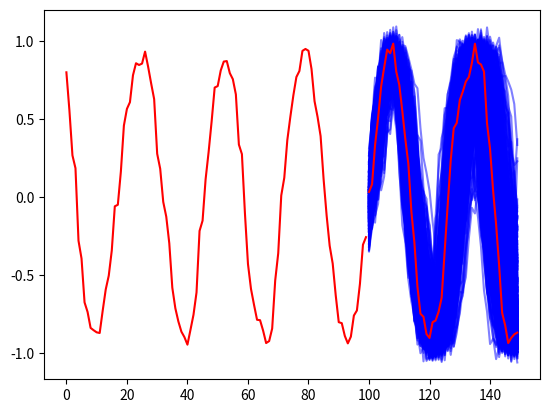

Python code for this plot: (Note: this script raises an exception after producing the figure.)
from typing import Sequence, Tuple, Callable
import numpy as np
import matplotlib.pyplot as plt
import copy

def compute_roi(timeseries: Sequence[float], events: Sequence[Tuple[str, int]]) -> float:
    """
    Given a timeseries and a list of events, compute the return on investment
    :param timeseries: A array of n_steps data points
    :param events: A List of tuples of events and the time indices at which they happen.
        e.g. [('buy', 5), ('sell', 10), ('buy', 22)]
    :return:
    """

    for event_type, time_step in events:
        if event_type=='buy':
            raise NotImplementedError()
        else:
            raise NotImplementedError()


class ProbModel:

    def __init__(self, seed, dt=0.1, measurement_noise=0.05, x_noise = 0.1 , v_noise = 0.08):
        # system parameters
        np.random.seed(seed)
        self.freq = np.random.uniform(1.0,4.0)
        self.x_noise = x_noise
        self.v_noise = v_noise
        self.dt = dt
        self.measurement_noise=measurement_noise
        direction = np.random.choice([-1, 1])
        self.x, self.v = np.random.uniform(-1.0,1.0), direction*np.random.uniform(0.5,2.0)
        self.initial_energy = self.energy(self.x, self.v)
        
    def energy(self, x, v):
        return np.sqrt(1/(self.freq**2)*v**2 + x**2)

    def state(self):
        return [self.x, self.v]

    def step(self, rng: np.random.RandomState):
        self.v = self.v - self.dt * self.freq ** 2 * self.x + self.v_noise*rng.randn()
        self.x = self.x + self.v*self.dt + self.x_noise*rng.randn()
        current_energy = self.energy(self.x, self.v)
        self.x = self.x*self.initial_energy/current_energy
        self.v = self.v*self.initial_energy/current_energy
        m = self.x + self.measurement_noise*rng.randn()
        return m

    def simulate(self, n_steps, rng ):
        simulation = [self.step(rng) for _ in range(n_steps)]
        return simulation


    def clone(self) -> 'ProbModel':
        """Return a clone of this model with the same state"""
        return copy.deepcopy(self)


def make_buy_sell_events(futures, transaction_cost, strategy) -> Sequence[Tuple[str, int]]:
    pass
    


def evaluate_model(prob_model: ProbModel, event_function: Callable, n_run_steps = 10, n_eval_steps = 10, 
                   transaction_cost=1, n_simulations=1000, initial_seed=1234):

    rng = np.random.RandomState(initial_seed)
    context = prob_model.simulate(n_steps=n_run_steps, rng=rng)
    futures = []
    # state = prob_model.state()
    for i in range(n_simulations):
        this_model = prob_model.clone()
        # assert this_model.state() == state
        future = this_model.simulate(n_steps=n_eval_steps, rng = np.random.RandomState(initial_seed+i))
        futures.append(future)

    true_future = prob_model.simulate(n_steps=n_eval_steps, rng=rng)

    plt.plot(context, c='r')
    plt.plot((np.arange(n_run_steps, n_run_steps+n_eval_steps)*np.ones(np.shape(futures))).T, np.array(futures).T, alpha=0.5, c='b')
    plt.plot(np.arange(n_run_steps, n_run_steps+n_eval_steps), true_future, c='r')
    plt.show()

    events = event_function(futures, transaction_cost=transaction_cost)

    roi = compute_roi(true_future, events)

    return roi


if __name__ == '__main__':

    input_seq_len = 100
    output_seq_len = 50
    percentage_fee = 5

    experiment = 1
    evaluate_model(
        prob_model=ProbModel(experiment),
        event_function=make_buy_sell_events,
        n_run_steps = input_seq_len, 
        n_eval_steps = output_seq_len, 
        transaction_cost = percentage_fee
    )

